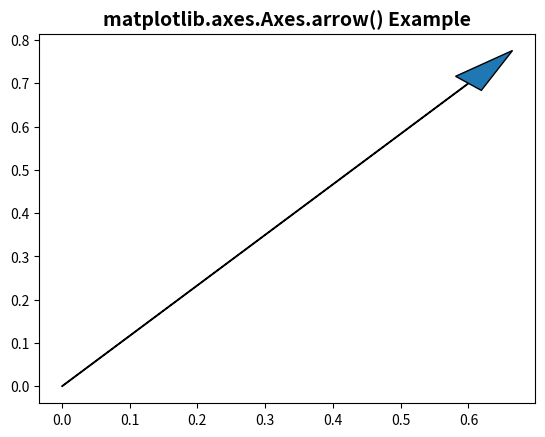

Reproduce this figure in Python.
# Implementation of matplotlib function
import matplotlib.pyplot as plt

ax = plt.axes()
ax.arrow(0, 0, 0.6, 0.7, head_width = 0.05,
		head_length = 0.1)

ax.set_title('matplotlib.axes.Axes.arrow() Example',
			fontsize = 14, fontweight ='bold')

plt.show()
